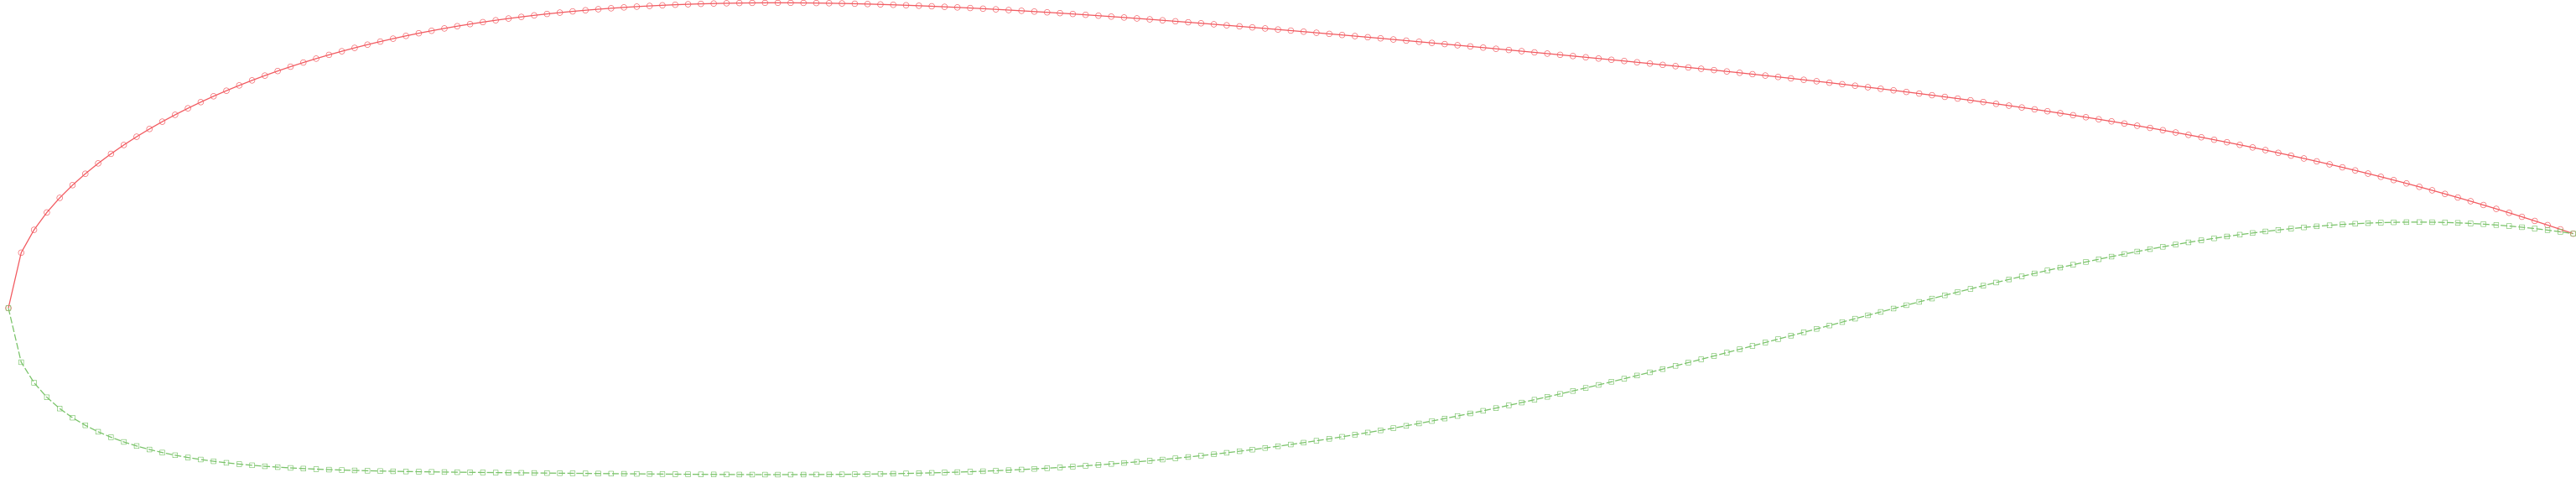

Data behind this chart, as committed beside it:
0.000000, 0.000000, 0.000000
0.002500, 0.009985, 0.000000
0.005000, 0.0141, 0.000000
0.007500, 0.01723, 0.000000
0.01, 0.01986, 0.000000
0.0125, 0.02215, 0.000000
0.015, 0.0242, 0.000000
0.0175, 0.02607, 0.000000
0.02, 0.02779, 0.000000
0.0225, 0.02938, 0.000000
0.025, 0.03087, 0.000000
0.0275, 0.03227, 0.000000
0.03, 0.03358, 0.000000
0.0325, 0.03482, 0.000000
0.035, 0.03599, 0.000000
0.0375, 0.03711, 0.000000
0.04, 0.03816, 0.000000
0.0425, 0.03916, 0.000000
0.045, 0.04012, 0.000000
0.0475, 0.04102, 0.000000
0.05, 0.04189, 0.000000
0.0525, 0.04271, 0.000000
0.055, 0.04349, 0.000000
0.0575, 0.04424, 0.000000
0.06, 0.04495, 0.000000
0.0625, 0.04562, 0.000000
0.065, 0.04627, 0.000000
0.0675, 0.04688, 0.000000
0.07, 0.04746, 0.000000
0.0725, 0.04802, 0.000000
0.075, 0.04854, 0.000000
0.0775, 0.04904, 0.000000
0.08, 0.04951, 0.000000
0.0825, 0.04996, 0.000000
0.085, 0.05038, 0.000000
0.0875, 0.05078, 0.000000
0.09, 0.05116, 0.000000
0.0925, 0.05152, 0.000000
0.095, 0.05185, 0.000000
0.0975, 0.05217, 0.000000
0.1, 0.05246, 0.000000
0.1025, 0.05274, 0.000000
0.105, 0.05299, 0.000000
0.1075, 0.05323, 0.000000
0.11, 0.05345, 0.000000
0.1125, 0.05366, 0.000000
0.115, 0.05384, 0.000000
0.1175, 0.05401, 0.000000
0.12, 0.05417, 0.000000
0.1225, 0.05431, 0.000000
0.125, 0.05444, 0.000000
0.1275, 0.05455, 0.000000
0.13, 0.05465, 0.000000
0.1325, 0.05473, 0.000000
0.135, 0.05481, 0.000000
0.1375, 0.05487, 0.000000
0.14, 0.05492, 0.000000
0.1425, 0.05495, 0.000000
0.145, 0.05498, 0.000000
0.1475, 0.055, 0.000000
0.15, 0.055, 0.000000
... 339 more rows
